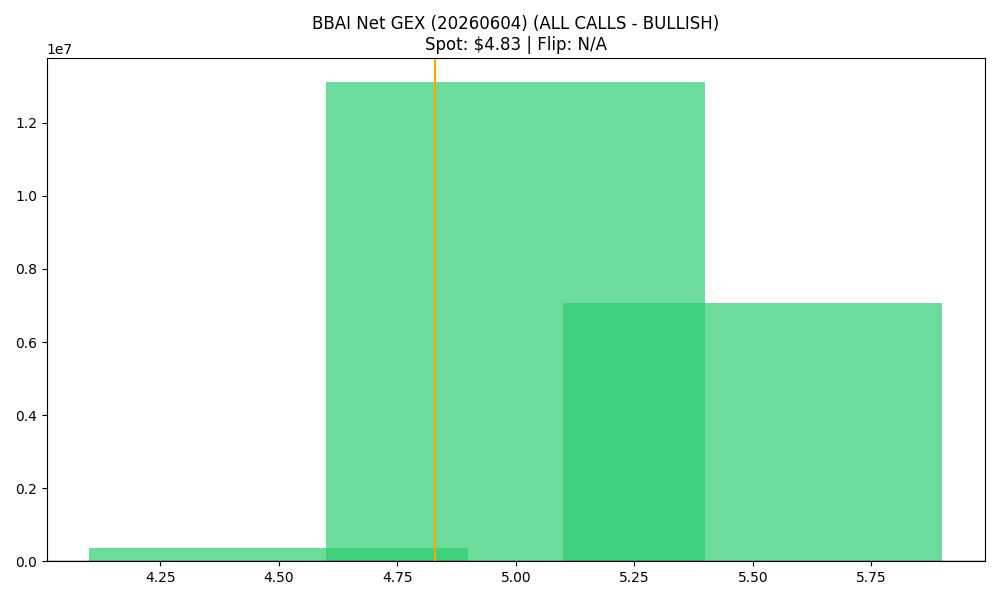

Data behind this chart, as committed beside it:
strike, call_gex, put_gex, call_dex, put_dex, net_greek_delta, net_gex
4.5, 1800773, 1430179, 7467878, -726094, 0.5134, 370594
5.0, 18344057, 5230880, 23172675, -4998849, 0.3538, 13113177
5.5, 7433975, 363804, 4640967, -501160, 0.2655, 7070171
